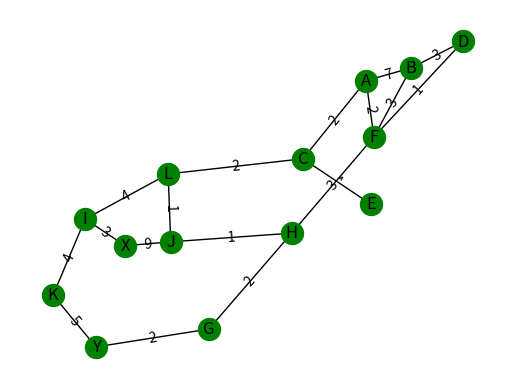

The matplotlib source for this figure:
#!/usr/bin/env python
#-*-coding:utf-8-*-
"""
https://algs4.cs.princeton.edu/44sp/
https://eddmann.com/posts/depth-first-search-and-breadth-first-search-in-python/
http://benalexkeen.com/implementing-djikstras-shortest-path-algorithm-with-python/
"""
import networkx as nx
from collections import defaultdict
import matplotlib.pyplot as plt


class Graph():
    def __init__(self):
        """
        self.edges is a dict of all possible next nodes
        e.g. {'X': ['A', 'B', 'C', 'E'], ...}
        self.weights has all the weights between two nodes,
        with the two nodes as a tuple as the key
        e.g. {('X', 'A'): 7, ('X', 'B'): 2, ...}
        """
        self.edges = defaultdict(list)
        self.nodes = []
        self.weights = {}
    
    def add_edge(self, from_node, to_node, weight):
        # Note: assumes edges are bi-directional
        self.edges[from_node].append(to_node)
        self.edges[to_node].append(from_node)
        self.weights[(from_node, to_node)] = weight
        self.weights[(to_node, from_node)] = weight
        if from_node not in self.nodes:
            self.nodes.append(from_node)
        if to_node not in self.nodes:
            self.nodes.append(to_node)

def creat_graph():
    edges = [
        ('A', 'B', 7),
        ('A', 'C', 2),
        ('A', 'F', 2),
        ('B', 'D', 3),
        ('B', 'F', 3),
        ('C', 'E', 4),
        ('C', 'L', 2),
        ('D', 'F', 1),
        ('F', 'H', 3),
        ('G', 'H', 2),
        ('G', 'Y', 2),
        ('I', 'K', 4),
        ('I', 'L', 4),
        ('I', 'X', 3),
        ('J', 'L', 1),
        ('J', 'H', 1),
        ('J', 'X', 9),
        ('K', 'Y', 5),
    ]
    graph = Graph()
    for edge in edges:
        graph.add_edge(*edge)
    print(graph.edges)
    print(sorted(graph.nodes))
    return graph, edges

def show_graph(edges):
    # G = nx.MultiDiGraph()
    G = nx.MultiGraph()
    for (n1,n2,e) in edges:
        G.add_edge(n1,n2, weight=int(e))
    edge_labels=dict([((u,v,),d['weight']) for u,v,d in G.edges(data=True)])
    spring_pos = nx.spring_layout(G)
    plt.axis("off")
    nx.draw_networkx_edge_labels(G,spring_pos,edge_labels=edge_labels)
    nx.draw_networkx(G, pos = spring_pos, with_labels = True, node_size = 250, node_color='g')
    plt.show()

def dfs(graph, start):
    visited, stack = set(), [start]
    while stack:
        vertex = stack.pop()
        if vertex not in visited:
            visited.add(vertex)
            stack.extend([x for x in graph[vertex] if x not in visited])
    return visited

def dfs_paths(graph, start, goal):
    stack = [(start, [start])]
    while stack:
        (vertex, path) = stack.pop()
        for next in set(graph[vertex]) - set(path):
            if next == goal:
                yield path + [next]
            else:
                stack.append((next, path + [next]))

def bfs(graph, start):
    visited, queue = set(), [start]
    while queue:
        vertex = queue.pop(0)
        if vertex not in visited:
            visited.add(vertex)
            queue.extend([x for x in graph[vertex] if x not in visited])
    return visited

def bfs_paths(graph, start, goal):
    queue = [(start, [start])]
    while queue:
        (vertex, path) = queue.pop(0)
        for next in set(graph[vertex]) - set(path):
            if next == goal:
                yield path + [next]
            else:
                queue.append((next, path + [next]))

graph, edges = creat_graph()
show_graph(edges)
print(dfs(graph.edges, 'A'))
print(bfs(graph.edges, 'A'))
print(list(dfs_paths(graph.edges, 'A', 'C')))
print(list(bfs_paths(graph.edges, 'A', 'C')))
